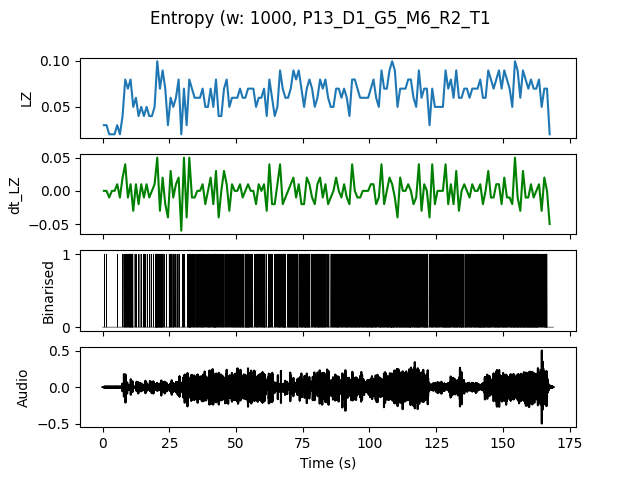

The data file committed next to this chart (first rows):
, t0, LZ, dt_LZ, IOI
0.0, 0.0, 0.0299, 0.0, 1.0
1.0, 1.0, 0.0299, 0.0, 1.0
2.0, 2.0, 0.01993, -0.009966, 0.0
3.0, 3.0, 0.01993, 0.0, 0.0
4.0, 4.0, 0.01993, 0.0, 0.0
5.0, 5.0, 0.0299, 0.009966, 1.0
6.0, 6.0, 0.01993, -0.009966, 0.0
7.0, 7.0, 0.03986, 0.01993, 1.0
8.0, 8.0, 0.07973, 0.03986, 0.1667
9.0, 9.0, 0.06976, -0.009966, 0.2
10.0, 10.0, 0.07973, 0.009966, 0.1429
11.0, 11.0, 0.04983, -0.0299, 0.3333
12.0, 12.0, 0.05979, 0.009966, 0.3333
13.0, 13.0, 0.03986, -0.01993, 1.0
14.0, 14.0, 0.04983, 0.009966, 0.5
15.0, 15.0, 0.03986, -0.009966, 0.25
16.0, 16.0, 0.04983, 0.009966, 0.3333
17.0, 17.0, 0.03986, -0.009966, 0.5
18.0, 18.0, 0.03986, 0.0, 1.0
19.0, 19.0, 0.04983, 0.009966, 0.3333
20.0, 20.0, 0.09966, 0.04983, 0.1
21.0, 21.0, 0.06976, -0.0299, 0.1429
22.0, 22.0, 0.08969, 0.01993, 0.2
23.0, 23.0, 0.06976, -0.01993, 0.3333
24.0, 24.0, 0.0299, -0.03986, 1.0
25.0, 25.0, 0.05979, 0.0299, 0.2
26.0, 26.0, 0.04983, -0.009966, 0.25
27.0, 27.0, 0.05979, 0.009966, 0.5
28.0, 28.0, 0.07973, 0.01993, 0.25
29.0, 29.0, 0.01993, -0.05979, 0.0
30.0, 30.0, 0.06976, 0.04983, 0.25
31.0, 31.0, 0.0299, -0.03986, 1.0
32.0, 32.0, 0.07973, 0.04983, 0.125
33.0, 33.0, 0.06976, -0.009966, 0.25
34.0, 34.0, 0.05979, -0.009966, 0.25
35.0, 35.0, 0.05979, 0.0, 0.2
36.0, 36.0, 0.05979, 0.0, 0.25
37.0, 37.0, 0.06976, 0.009966, 0.1667
38.0, 38.0, 0.04983, -0.01993, 0.3333
39.0, 39.0, 0.04983, 0.0, 0.25
40.0, 40.0, 0.06976, 0.01993, 0.25
41.0, 41.0, 0.04983, -0.01993, 0.1667
42.0, 42.0, 0.07973, 0.0299, 0.1429
43.0, 43.0, 0.03986, -0.03986, 0.25
44.0, 44.0, 0.03986, 0.0, 0.25
45.0, 45.0, 0.06976, 0.0299, 0.25
46.0, 46.0, 0.07973, 0.009966, 0.2
47.0, 47.0, 0.04983, -0.0299, 0.5
48.0, 48.0, 0.05979, 0.009966, 0.1667
49.0, 49.0, 0.05979, 0.0, 0.1667
50.0, 50.0, 0.05979, 0.0, 0.2
51.0, 51.0, 0.06976, 0.009966, 0.1667
52.0, 52.0, 0.05979, -0.009966, 0.1667
53.0, 53.0, 0.05979, 0.0, 0.2
54.0, 54.0, 0.06976, 0.009966, 0.125
55.0, 55.0, 0.06976, 0.0, 0.25
56.0, 56.0, 0.06976, 0.0, 0.3333
57.0, 57.0, 0.04983, -0.01993, 0.25
58.0, 58.0, 0.05979, 0.009966, 0.25
59.0, 59.0, 0.05979, 0.0, 0.2
... 108 more rows
